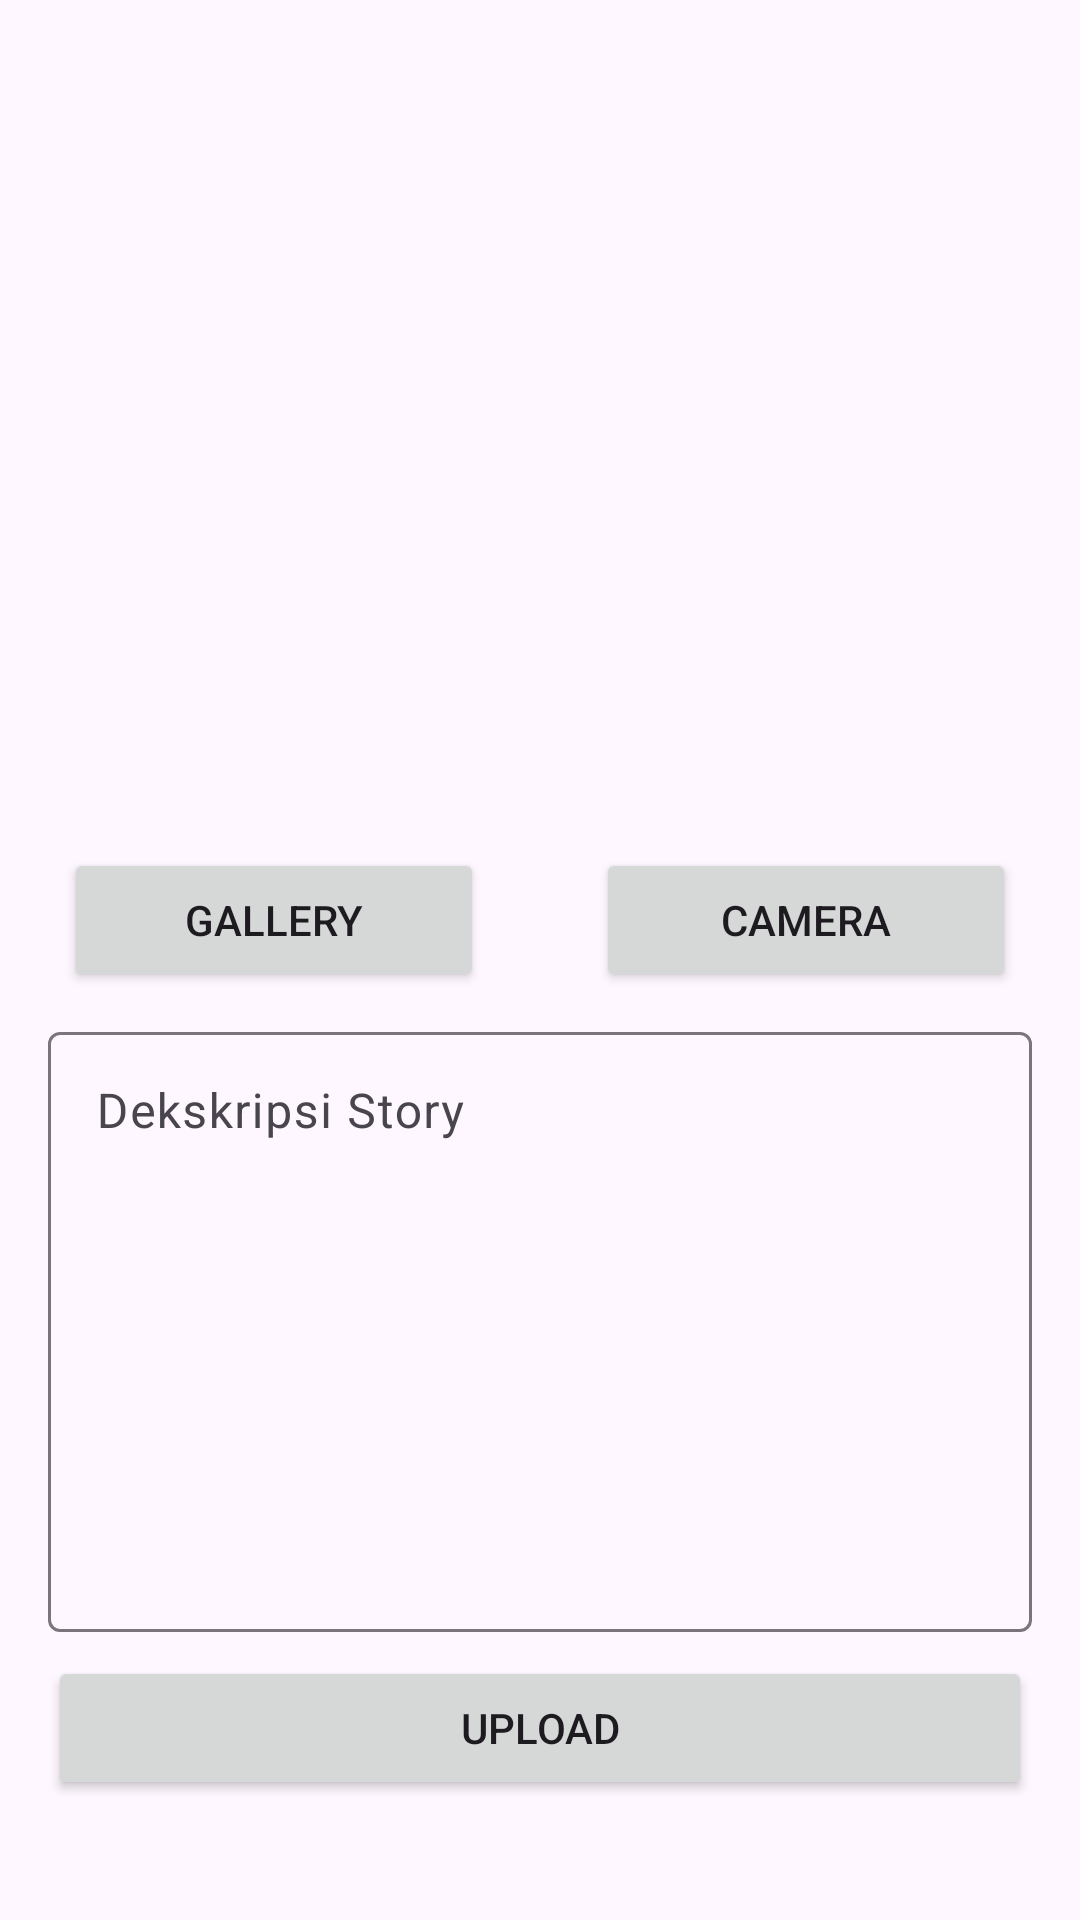

Write the Android layout XML for this screen, with the resource values it uses.
<!-- AndroidManifest.xml: application theme Theme.StoryApp -->
<!-- res/layout/activity_add_story.xml -->
<?xml version="1.0" encoding="utf-8"?>
<androidx.constraintlayout.widget.ConstraintLayout xmlns:android="http://schemas.android.com/apk/res/android"
    xmlns:app="http://schemas.android.com/apk/res-auto"
    xmlns:tools="http://schemas.android.com/tools"
    android:layout_width="match_parent"
    android:layout_height="match_parent"
    tools:context=".MainActivity">

    <com.google.android.material.progressindicator.LinearProgressIndicator
        android:id="@+id/progressIndicator"
        android:layout_width="match_parent"
        android:layout_height="wrap_content"
        android:indeterminate="true"
        android:visibility="gone"
        app:layout_constraintEnd_toEndOf="parent"
        app:layout_constraintStart_toStartOf="parent"
        app:layout_constraintTop_toTopOf="parent" />

    <ImageView
        android:id="@+id/previewImageView"
        android:layout_width="0dp"
        android:layout_height="0dp"
        android:layout_marginStart="8dp"
        android:layout_marginTop="24dp"
        android:layout_marginEnd="8dp"
        android:layout_marginBottom="24dp"
        app:layout_constraintBottom_toTopOf="@+id/cameraXButton"
        app:layout_constraintEnd_toEndOf="parent"
        app:layout_constraintHorizontal_bias="0.0"
        app:layout_constraintStart_toStartOf="parent"
        app:layout_constraintTop_toTopOf="parent"
        app:srcCompat="@drawable/ic_place_holder" />

    <Button
        android:id="@+id/cameraXButton"
        android:layout_width="140dp"
        android:layout_height="wrap_content"
        android:layout_marginStart="16dp"
        android:layout_marginEnd="16dp"
        android:layout_marginBottom="8dp"
        android:text="@string/camera_x"
        app:layout_constraintBottom_toTopOf="@+id/textInputLayout"
        app:layout_constraintEnd_toEndOf="parent"
        app:layout_constraintStart_toEndOf="@+id/galleryButton" />

    <Button
        android:id="@+id/galleryButton"
        android:layout_width="140dp"
        android:layout_height="wrap_content"
        android:layout_marginStart="16dp"
        android:layout_marginEnd="16dp"
        android:elevation="2dp"
        android:scaleType="fitCenter"
        android:text="@string/gallery"
        app:layout_constraintEnd_toStartOf="@+id/cameraXButton"
        app:layout_constraintHorizontal_bias="0.0"
        app:layout_constraintStart_toStartOf="parent"
        app:layout_constraintTop_toTopOf="@+id/cameraXButton" />

    <com.google.android.material.textfield.TextInputLayout
        android:id="@+id/textInputLayout"
        android:layout_width="0dp"
        android:layout_height="wrap_content"
        android:layout_marginStart="16dp"
        android:layout_marginTop="16dp"
        android:layout_marginEnd="16dp"
        android:layout_marginBottom="16dp"
        app:layout_constraintBottom_toTopOf="@+id/uploadButton"
        app:layout_constraintEnd_toEndOf="parent"
        app:layout_constraintHorizontal_bias="0.492"
        app:layout_constraintStart_toStartOf="parent"
        app:layout_constraintTop_toBottomOf="@+id/galleryButton">

        <com.google.android.material.textfield.TextInputEditText
            android:id="@+id/descStory"
            android:layout_width="match_parent"
            android:layout_height="200dp"
            android:gravity="top"
            android:hint="@string/dekskripsi_story"
            android:inputType="text"
            tools:layout_editor_absoluteX="33dp"
            tools:layout_editor_absoluteY="368dp" />

    </com.google.android.material.textfield.TextInputLayout>

    <Button
        android:id="@+id/uploadButton"
        android:layout_width="0dp"
        android:layout_height="wrap_content"
        android:layout_marginStart="16dp"
        android:layout_marginEnd="16dp"
        android:layout_marginBottom="40dp"
        android:text="@string/upload"
        app:layout_constraintBottom_toBottomOf="parent"
        app:layout_constraintEnd_toEndOf="parent"
        app:layout_constraintHorizontal_bias="0.0"
        app:layout_constraintStart_toStartOf="parent" />

</androidx.constraintlayout.widget.ConstraintLayout>
<!-- resources referenced by this layout -->
<resources>
  <string name="camera_x">Camera</string>
  <string name="dekskripsi_story">Dekskripsi Story</string>
  <string name="gallery">Gallery</string>
  <string name="upload">Upload</string>
  <style name="Theme.StoryApp" parent="Base.Theme.StoryApp" />
  <style name="Base.Theme.StoryApp" parent="Theme.Material3.DayNight">
          
          
          <item name="colorPrimary">@color/primary</item>
  
      </style>
  <color name="primary">#5BBCFF</color>
</resources>
